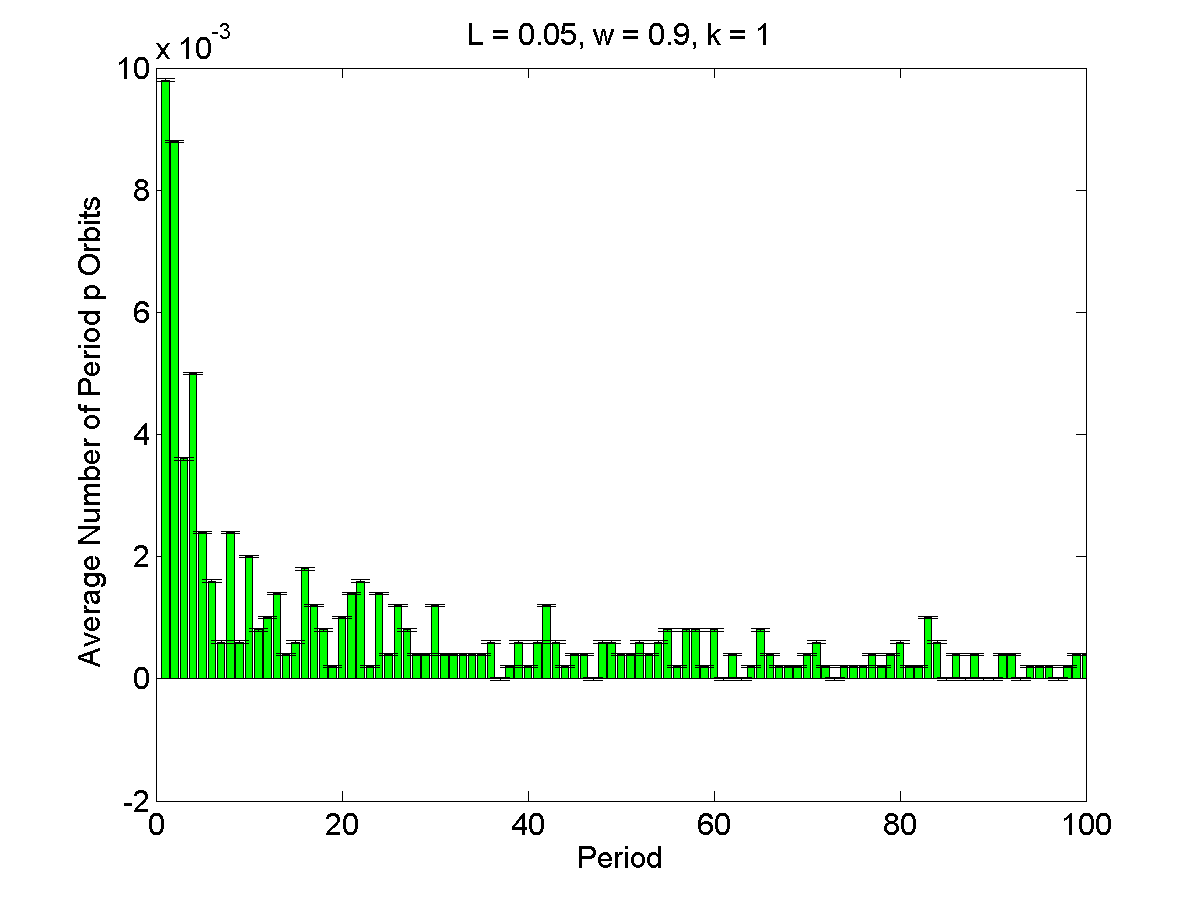

The file beside this chart, header and first rows:
1, 0.0098, 2.0137e-05
2, 0.0088, 2.0137e-05
3, 0.0036, 2.0137e-05
4, 0.005, 2.0137e-05
5, 0.0024, 2.0137e-05
6, 0.0016, 2.0137e-05
7, 0.0006, 2.0137e-05
8, 0.0024, 2.0137e-05
9, 0.0006, 2.0137e-05
10, 0.002, 2.0137e-05
11, 0.0008, 2.0137e-05
12, 0.001, 2.0137e-05
13, 0.0014, 2.0137e-05
14, 0.0004, 2.0137e-05
15, 0.0006, 2.0137e-05
16, 0.0018, 2.0137e-05
17, 0.0012, 2.0137e-05
18, 0.0008, 2.0137e-05
19, 0.0002, 2.0137e-05
20, 0.001, 2.0137e-05
21, 0.0014, 2.0137e-05
22, 0.0016, 2.0137e-05
23, 0.0002, 2.0137e-05
24, 0.0014, 2.0137e-05
25, 0.0004, 2.0137e-05
26, 0.0012, 2.0137e-05
27, 0.0008, 2.0137e-05
28, 0.0004, 2.0137e-05
29, 0.0004, 2.0137e-05
30, 0.0012, 2.0137e-05
31, 0.0004, 2.0137e-05
32, 0.0004, 2.0137e-05
33, 0.0004, 2.0137e-05
34, 0.0004, 2.0137e-05
35, 0.0004, 2.0137e-05
36, 0.0006, 2.0137e-05
37, 0, 2.0137e-05
38, 0.0002, 2.0137e-05
39, 0.0006, 2.0137e-05
40, 0.0002, 2.0137e-05
41, 0.0006, 2.0137e-05
42, 0.0012, 2.0137e-05
43, 0.0006, 2.0137e-05
44, 0.0002, 2.0137e-05
45, 0.0004, 2.0137e-05
46, 0.0004, 2.0137e-05
47, 0, 2.0137e-05
48, 0.0006, 2.0137e-05
49, 0.0006, 2.0137e-05
50, 0.0004, 2.0137e-05
51, 0.0004, 2.0137e-05
52, 0.0006, 2.0137e-05
53, 0.0004, 2.0137e-05
54, 0.0006, 2.0137e-05
55, 0.0008, 2.0137e-05
56, 0.0002, 2.0137e-05
57, 0.0008, 2.0137e-05
58, 0.0008, 2.0137e-05
59, 0.0002, 2.0137e-05
60, 0.0008, 2.0137e-05
61, 0, 2.0137e-05
... 39 more rows
